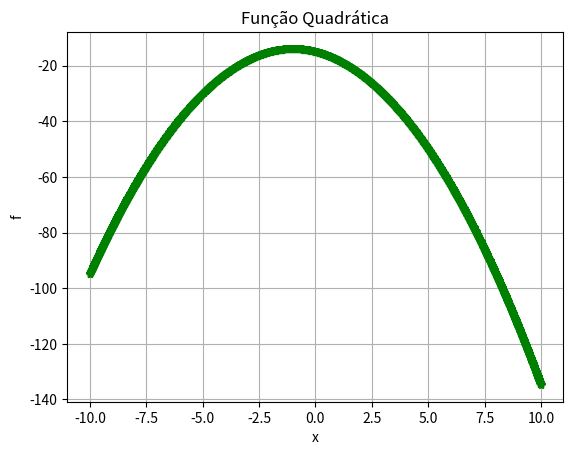

Generate this figure with matplotlib:
import numpy as np
import matplotlib.pyplot as plt

a = -1
b = -2
c = -15

x = np.arange(-10, 10, 0.01)
print(x)
print(type(x))

f = a * x ** 2 + b * x + c
print(f)
print(type(f))

plt.plot(x, f,
         color="g",
         marker="*",
         linestyle="--")
plt.xlabel("x")
plt.ylabel("f")
plt.title("Função Quadrática")
plt.grid()
plt.savefig("plot_funcao_quadratica_example.png")
plt.show()
